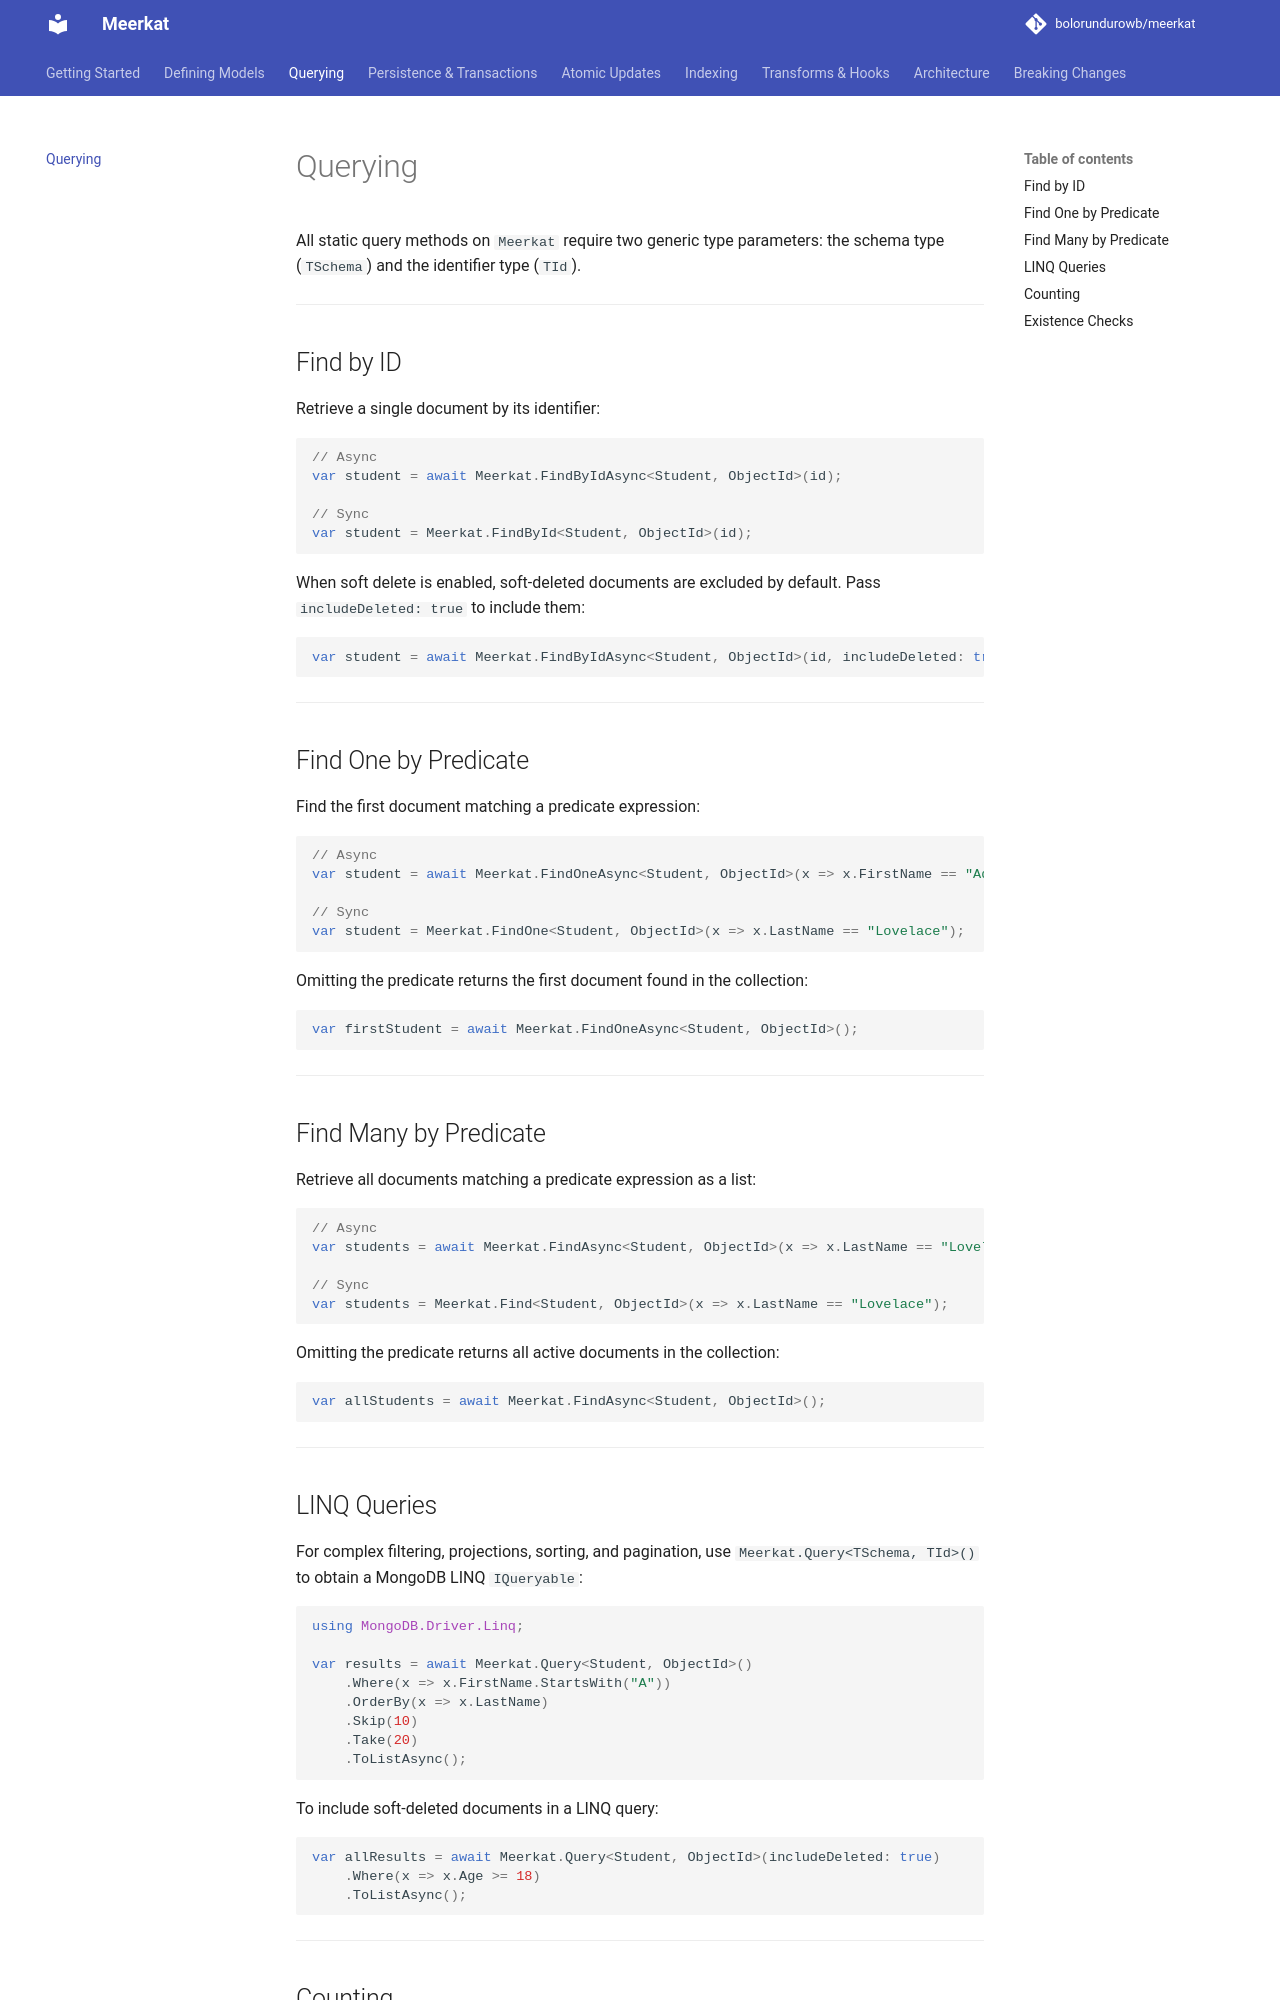

repository: bolorundurowb/meerkat · page: querying/index.html · generator: mkdocs

# Querying

All static query methods on `Meerkat` require two generic type parameters: the schema type (`TSchema`) and the identifier type (`TId`).

---

## Find by ID

Retrieve a single document by its identifier:

```csharp
// Async
var student = await Meerkat.FindByIdAsync<Student, ObjectId>(id);

// Sync
var student = Meerkat.FindById<Student, ObjectId>(id);
```

When soft delete is enabled, soft-deleted documents are excluded by default. Pass `includeDeleted: true` to include them:

```csharp
var student = await Meerkat.FindByIdAsync<Student, ObjectId>(id, includeDeleted: true);
```

---

## Find One by Predicate

Find the first document matching a predicate expression:

```csharp
// Async
var student = await Meerkat.FindOneAsync<Student, ObjectId>(x => x.FirstName == "Ada");

// Sync
var student = Meerkat.FindOne<Student, ObjectId>(x => x.LastName == "Lovelace");
```

Omitting the predicate returns the first document found in the collection:

```csharp
var firstStudent = await Meerkat.FindOneAsync<Student, ObjectId>();
```

---

## Find Many by Predicate

Retrieve all documents matching a predicate expression as a list:

```csharp
// Async
var students = await Meerkat.FindAsync<Student, ObjectId>(x => x.LastName == "Lovelace");

// Sync
var students = Meerkat.Find<Student, ObjectId>(x => x.LastName == "Lovelace");
```

Omitting the predicate returns all active documents in the collection:

```csharp
var allStudents = await Meerkat.FindAsync<Student, ObjectId>();
```

---

## LINQ Queries

For complex filtering, projections, sorting, and pagination, use `Meerkat.Query<TSchema, TId>()` to obtain a MongoDB LINQ `IQueryable`:

```csharp
using MongoDB.Driver.Linq;

var results = await Meerkat.Query<Student, ObjectId>()
    .Where(x => x.FirstName.StartsWith("A"))
    .OrderBy(x => x.LastName)
    .Skip(10)
    .Take(20)
    .ToListAsync();
```

To include soft-deleted documents in a LINQ query:

```csharp
var allResults = await Meerkat.Query<Student, ObjectId>(includeDeleted: true)
    .Where(x => x.Age >= 18)
    .ToListAsync();
```

---
